Photos from the image-classification dataset "similar-images_table" in the GitHub repository zhawhjw/similar-images_table. Its 13 classes are: American country style, industrial style, Japanese style, Korean style, light luxury style, Mediterranean style, Ming Qing style, minimalist style, modern style, neoclassical style, Nordic style, Southeast Asia style, vintage style.

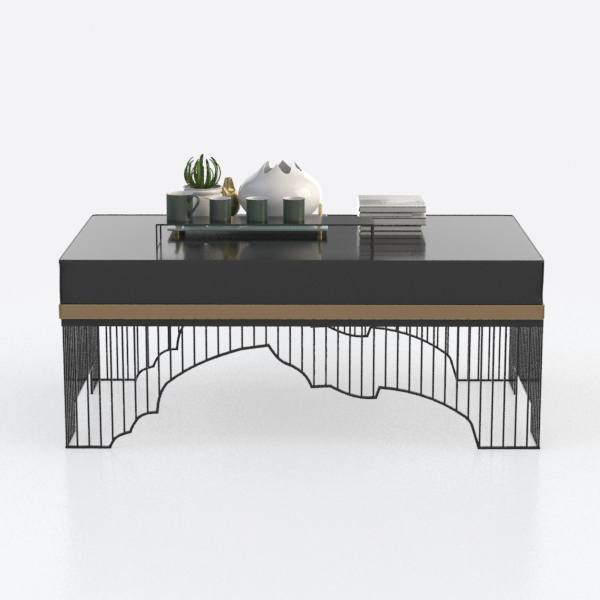
Label: light luxury style

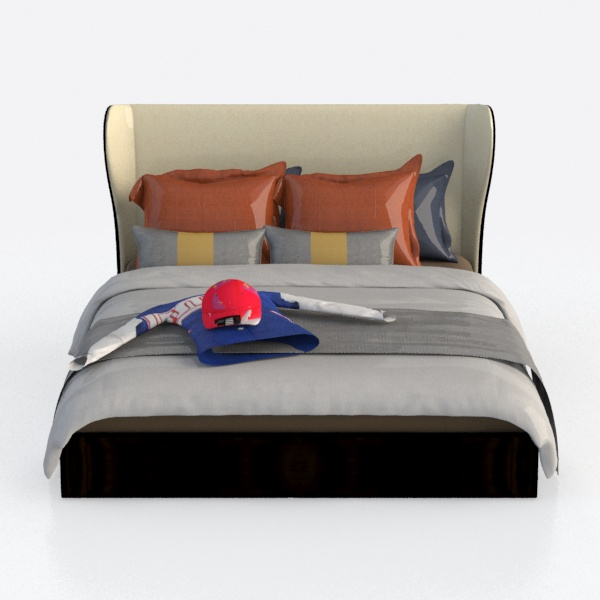
Label: neoclassical style

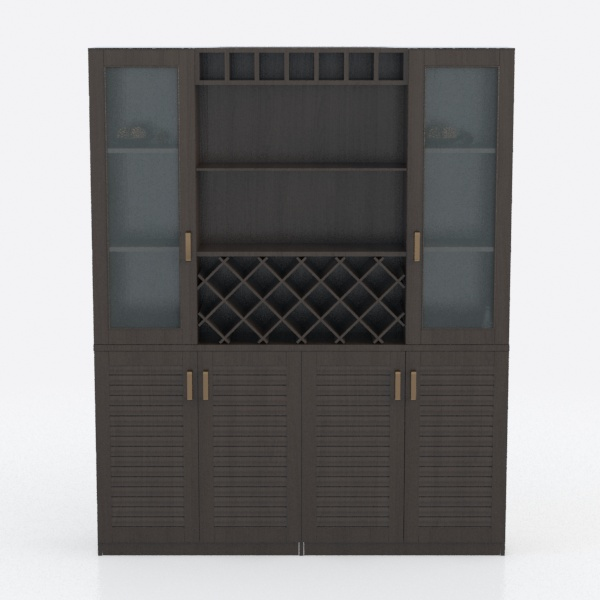
Label: minimalist style

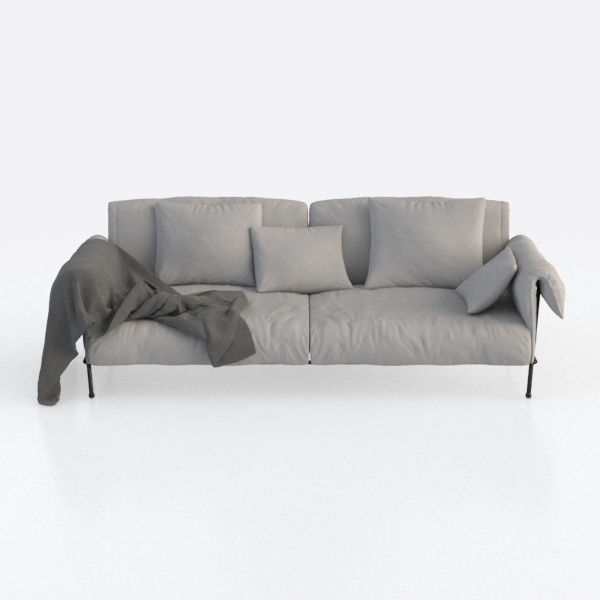
Label: Korean style

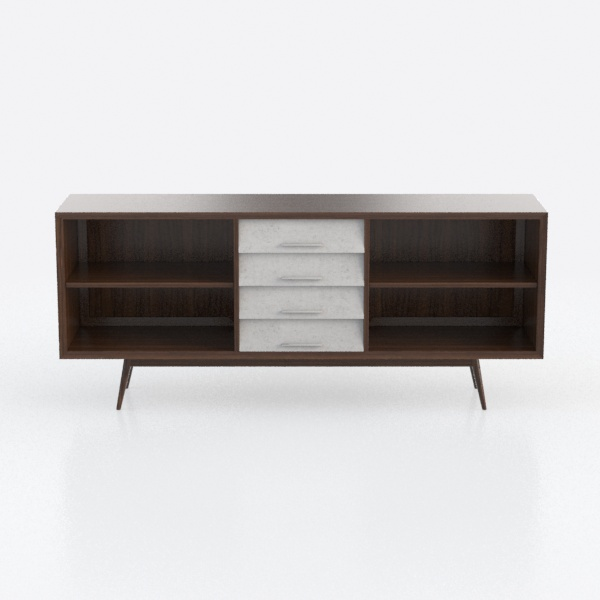
Label: Japanese style

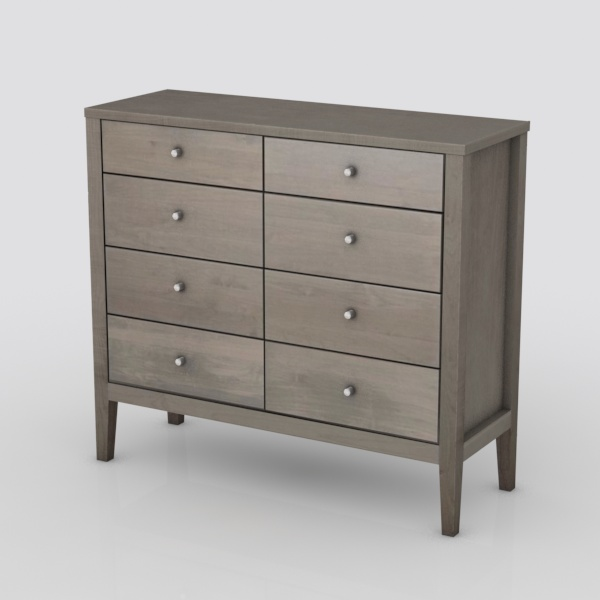
Label: industrial style
